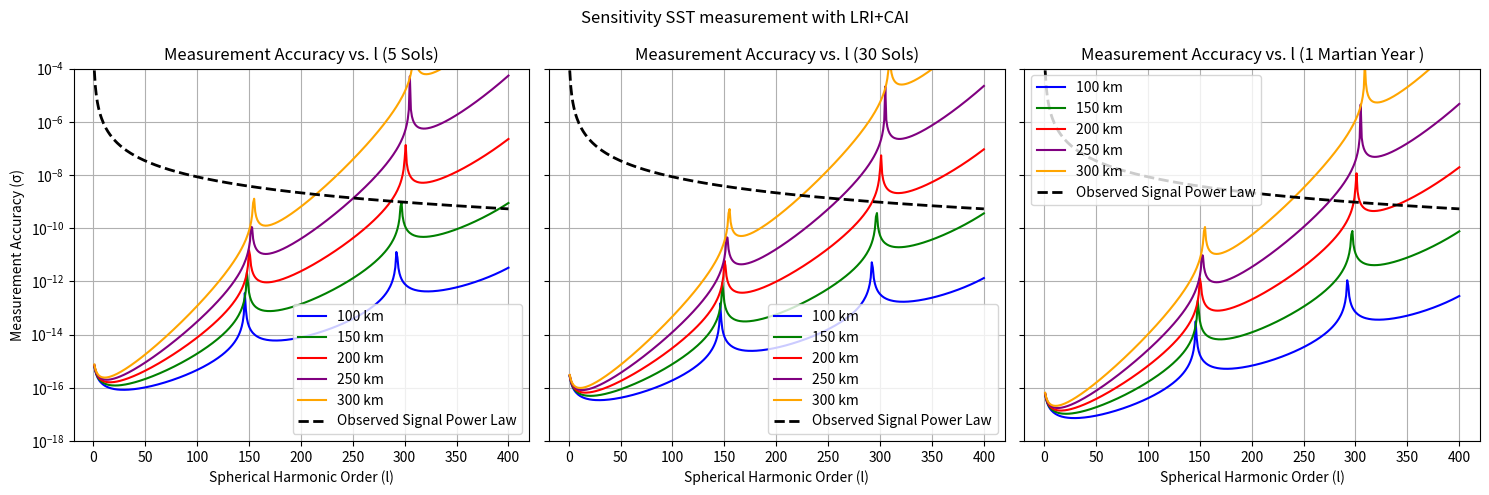
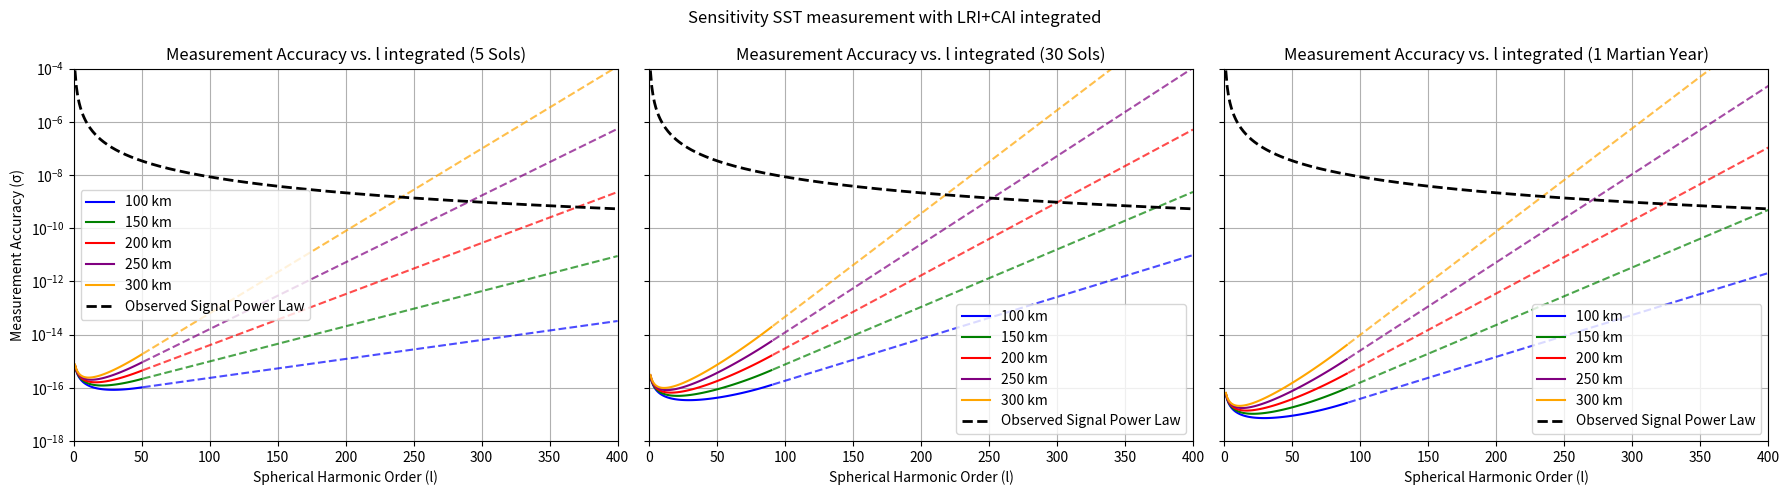
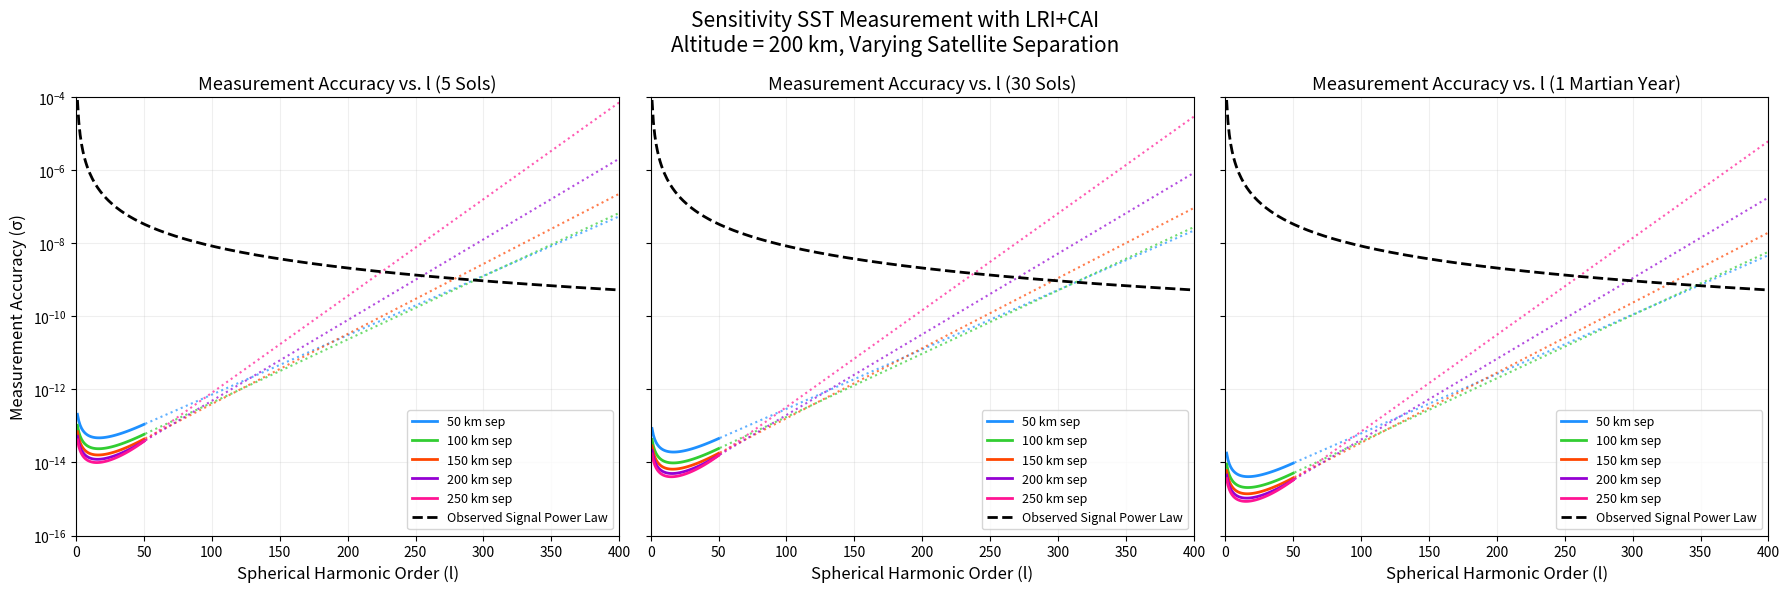

These charts were generated, in order, by the following Python code:
import numpy as np
import matplotlib.pyplot as plt
from scipy.signal import find_peaks
import matplotlib.cm as cm

def plot_sst_qt():
    # Parameters
    h = np.array([100000, 150000, 200000, 250000, 300000])  # satellite altitudes (m)
    R = 3.3895e6  # Mars radius (m)
    mu = 4.282837e13  # Mars gravitational parameter (m^3/s^2)
    r = R + h
    n = np.sqrt(mu / r**3)

    d_fixed = 150000  # satellite separation (m) #220km GRACE-FO
    f = 1  # observation frequency (Hz)

    SOL_DURATION = 88775.244  # seconds in one Martian sol

    t_5_sols = 5 * SOL_DURATION
    t_30_sols = 30 * SOL_DURATION
    t_1_sols = 668.6 * SOL_DURATION

    epsilon = 1e-10
    colors = ['b', 'g', 'r', 'purple', 'orange', 'cyan']
    l_range = np.arange(1, 401)

    fig, axs = plt.subplots(1, 3, figsize=(15, 5), sharey=True)
    durations = [(t_5_sols, "5 Sols", axs[0],50), (t_30_sols, "30 Sols", axs[1],90), (t_1_sols, "1 Martian Year ", axs[2],90)]

    for t, label, ax, cutoff in durations:
        N = f * t
        for i, height in enumerate(h):
            current_r = R + height
            current_n = n[i]

            gamma = 2 * np.arctan((d_fixed / 2) / current_r)

            # Just compute the altitude lines directly
            with np.errstate(divide='ignore', invalid='ignore'):
                Fl = l_range / (np.sqrt(2 + 4 * l_range + 4 * l_range**2))
                Fl *= (1 / np.abs(np.sin(l_range * gamma / 2) + 1e-10))
            
            # Calculate sigma
            sigma = (epsilon / np.sqrt(N)) * (1 / (current_n * current_r)) * ((current_r / R)**l_range) * Fl

            ax.plot(l_range, sigma, color=colors[i], linestyle='-', label=f'{height/1000:.0f} km')

        # Plot the reference signal power law
        rms_signal = 8.5e-5 / l_range**2
        ax.plot(l_range, rms_signal, 'k--', linewidth=2, label='Observed Signal Power Law')

        ax.set_title(f'Measurement Accuracy vs. l ({label})')
        ax.set_xlabel('Spherical Harmonic Order (l)')
        ax.set_yscale('log')
        ax.set_ylim(bottom=1e-18, top=1e-4)
        ax.grid(True)
        ax.legend()

    axs[0].set_ylabel('Measurement Accuracy (σ)')
    plt.suptitle('Sensitivity SST measurement with LRI+CAI')
    plt.tight_layout()
    plt.show()

def plot_sst_v3():
    # Parameters
    h = np.array([100000, 150000, 200000, 250000, 300000])  # satellite altitudes (m)
    R = 3.3895e6  # Mars radius (m)
    mu = 4.282837e13  # Mars gravitational parameter (m^3/s^2)
    r = R + h
    n = np.sqrt(mu / r**3)

    d_fixed = 150000  # satellite separation (m)
    f = 1  # observation frequency (Hz) 1 measurement per second

    SOL_DURATION = 88775.244  # seconds in one Martian sol

    t_5_sols = 5 * SOL_DURATION
    t_30_sols = 30 * SOL_DURATION
    t_1_year = 668.6 * SOL_DURATION

    epsilon = 1e-10
    colors = ['b', 'g', 'r', 'purple', 'orange', 'cyan']
    l_range = np.arange(1, 401)

    fig, axs = plt.subplots(1, 3, figsize=(18, 5), sharey=True)
    durations = [
        (t_5_sols, "5 Sols", axs[0], 50),
        (t_30_sols, "30 Sols", axs[1], 90),
        (t_1_year, "1 Martian Year", axs[2], 90)
    ]

    for t, label, ax, l_max_compute in durations:
        N = f * t
        for i, height in enumerate(h):
            current_r = R + height
            current_n = n[i]

            gamma = 2 * np.arctan((d_fixed/2)/current_r)

            # Truncate or compute only up to max degree
            current_l_range = l_range[:l_max_compute]

            with np.errstate(divide='ignore', invalid='ignore'):
                Fl_raw = current_l_range / (np.sqrt(2 + 4 * current_l_range + 4 * current_l_range**2))
                Fl_raw *= (1 / np.abs(np.sin(current_l_range * gamma / 2) + 1e-10))

            # Compute sigma for the specific duration
            if label == "1 Martian Year":
                # Adjust sigma based on longer observation time and scaling
                sigma = (epsilon / np.sqrt(f * t_1_year)) * (1 / (current_n * current_r)) * (current_r / R)**current_l_range * Fl_raw
            else:
                # Compute sigma for 5-day and 30-day solutions
                sigma = (epsilon / np.sqrt(N)) * (1 / (current_n * current_r)) * (current_r / R)**current_l_range * Fl_raw

            # Prepare full sigma with exponential extrapolation
            full_sigma = np.zeros(len(l_range))
            full_sigma[:len(sigma)] = sigma
            
            # Exponential extrapolation for the rest of the range
            if len(sigma) > 1:
                # Compute the growth rate from the last few computed points
                last_segment = sigma[-5:]
                log_last_segment = np.log(last_segment)
                growth_rate = np.polyfit(current_l_range[-5:], log_last_segment, 1)[0]
                
                # Extrapolate with this growth rate
                extrapolation_start = len(sigma)
                extrapolation_x = l_range[extrapolation_start:] - l_range[extrapolation_start-1]
                full_sigma[extrapolation_start:] = sigma[-1] * np.exp(growth_rate * extrapolation_x)

            # Plot full line up to computed points
            ax.plot(l_range[:l_max_compute], full_sigma[:l_max_compute], 
                    color=colors[i], linestyle='-', label=f'{height/1000:.0f} km')
            
            # Plot dashed extrapolation for the rest
            ax.plot(l_range[l_max_compute:], full_sigma[l_max_compute:], 
                    color=colors[i], linestyle='--', alpha=0.7)

        # Add RMS signal power law
        rms_signal = 8.5e-5 / l_range**2
        ax.plot(l_range, rms_signal, 'k--', linewidth=2, label='Observed Signal Power Law')

        ax.set_title(f'Measurement Accuracy vs. l integrated ({label})')
        ax.set_xlabel('Spherical Harmonic Order (l)')
        ax.set_yscale('log')
        ax.set_ylim(bottom=1e-18, top=1e-4)
        ax.set_xlim(0, 400)
        ax.grid(True)
        ax.legend()

    axs[0].set_ylabel('Measurement Accuracy (σ)')
    plt.suptitle('Sensitivity SST measurement with LRI+CAI integrated')
    plt.tight_layout()
    plt.show()


def plot_sst_dist_satellites():
    # Mars constants
    R = 3.3895e6  # Mars radius (m)
    mu = 4.282837e13  # Mars gravitational parameter (m^3/s^2)

    # Parameters
    height = 200000  # satellite altitude (m)
    d_values = np.array([50000, 100000, 150000, 200000, 250000])  # separations (m)
    f = 1  # observation frequency (Hz)
    epsilon = 1e-8
    l_range = np.arange(1, 401)
    l_max_compute = 50

    SOL_DURATION = 88775.244  # seconds in one Martian sol

    durations = [
        (5 *SOL_DURATION, "5 Sols"),
        (30 * SOL_DURATION, "30 Sols"),
        (668.6 * SOL_DURATION, "1 Martian Year")
    ]

    # Color palette
    colors = ['#1E90FF', '#32CD32', '#FF4500', '#9400D3', '#FF1493']

    fig, axs = plt.subplots(1, 3, figsize=(18, 6), sharey=True)

    for ax, (t_duration, label) in zip(axs, durations):
        for j, d_fixed in enumerate(d_values):
            current_r = R + height
            n = np.sqrt(mu / current_r**3)
            gamma = 2 * np.arctan((d_fixed / 2) / current_r)

            current_l_range = l_range[:l_max_compute]
            with np.errstate(divide='ignore', invalid='ignore'):
                Fl_raw = current_l_range / np.sqrt(2 + 4 * current_l_range + 4 * current_l_range**2)
                Fl_raw *= 1 / (np.abs(np.sin(current_l_range * gamma / 2)) + 1e-10)

            sigma = (epsilon / np.sqrt(f * t_duration)) * (1 / (n * current_r)) * (current_r / R)**current_l_range * Fl_raw

            # Prepare full sigma with extrapolation
            full_sigma = np.zeros(len(l_range))
            full_sigma[:len(sigma)] = sigma

            if len(sigma) > 1:
                last_segment = sigma[-5:]
                log_last_segment = np.log(last_segment)
                growth_rate = np.polyfit(current_l_range[-5:], log_last_segment, 1)[0]
                extrap_x = l_range[l_max_compute:] - current_l_range[-1]
                full_sigma[l_max_compute:] = sigma[-1] * np.exp(growth_rate * extrap_x)

            ax.plot(l_range[:l_max_compute], full_sigma[:l_max_compute],
                    color=colors[j], linestyle='-', linewidth=2,
                    label=f'{d_fixed / 1000:.0f} km sep')
            ax.plot(l_range[l_max_compute:], full_sigma[l_max_compute:],
                    color=colors[j], linestyle=':', linewidth=1.5, alpha=0.7)

        rms_signal = 8.5e-5 / l_range**2
        ax.plot(l_range, rms_signal, 'k--', linewidth=2, label='Observed Signal Power Law')

        ax.set_title(f'Measurement Accuracy vs. l ({label})', fontsize=13)
        ax.set_xlabel('Spherical Harmonic Order (l)', fontsize=12)
        ax.set_yscale('log')
        ax.set_ylim(1e-16, 1e-4)
        ax.set_xlim(0, 400)
        ax.grid(True, which="both", ls="-", alpha=0.2)
        ax.legend(fontsize=9)

    axs[0].set_ylabel('Measurement Accuracy (σ)', fontsize=12)
    fig.suptitle('Sensitivity SST Measurement with LRI+CAI\nAltitude = 200 km, Varying Satellite Separation', fontsize=15)
    plt.tight_layout()
    plt.show()



plot_sst_qt()
plot_sst_v3()
plot_sst_dist_satellites()

